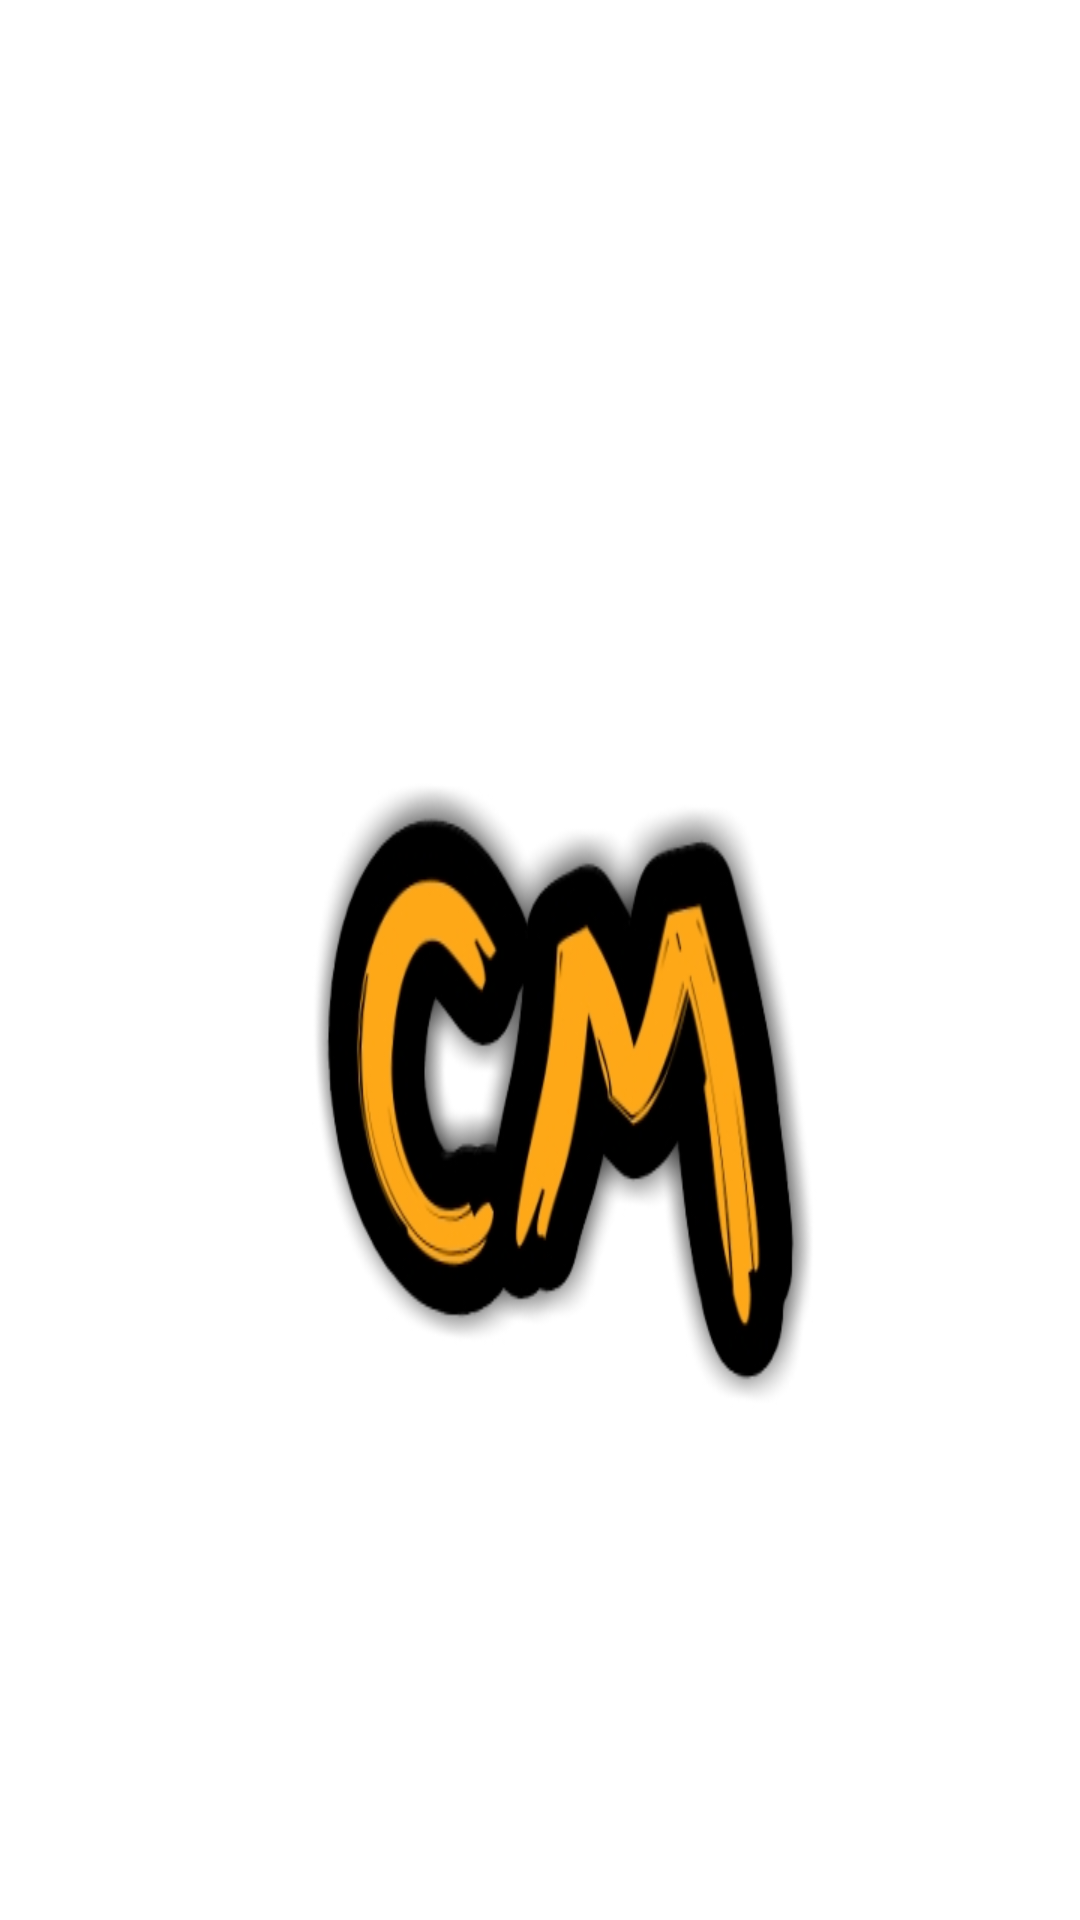

This screen was rendered from an Android layout file. Write that file and the resources it references.
<!-- AndroidManifest.xml: activity theme MyTheme -->
<!-- res/layout/activity_splash.xml -->
<?xml version="1.0" encoding="utf-8"?>
<android.support.constraint.ConstraintLayout xmlns:android="http://schemas.android.com/apk/res/android"
    xmlns:app="http://schemas.android.com/apk/res-auto"
    xmlns:tools="http://schemas.android.com/tools"
    android:layout_width="match_parent"
    android:layout_height="match_parent"
    tools:context=".SplashActivity">

    <ImageView
        android:layout_width="match_parent"
        android:layout_height="match_parent"
        android:src="@drawable/logo"
        android:scaleType="fitXY"/>

</android.support.constraint.ConstraintLayout>
<!-- resources referenced by this layout -->
<resources>
  <!-- drawable logo: jpg bitmap (drawable, 42754 bytes) -->
  <style name="MyTheme" parent="Theme.AppCompat.DayNight.NoActionBar">
          <item name="android:windowNoTitle">true</item>
          <item name="android:windowFullscreen">true</item>
          <item name="colorPrimary">@color/colorPrimary</item>
          <item name="colorPrimaryDark">@color/colorPrimaryDark</item>
          <item name="colorAccent">@color/colorAccent</item>
          <item name="android:textColorPrimary">@color/primary_text</item>
          <item name="android:textColorSecondary">@color/secondary_text</item>
      </style>
  <color name="colorPrimary">#FFC107</color>
  <color name="colorPrimaryDark">#FFA000</color>
  <color name="colorAccent">#FFC107</color>
  <color name="primary_text">#212121</color>
  <color name="secondary_text">#757575</color>
</resources>
